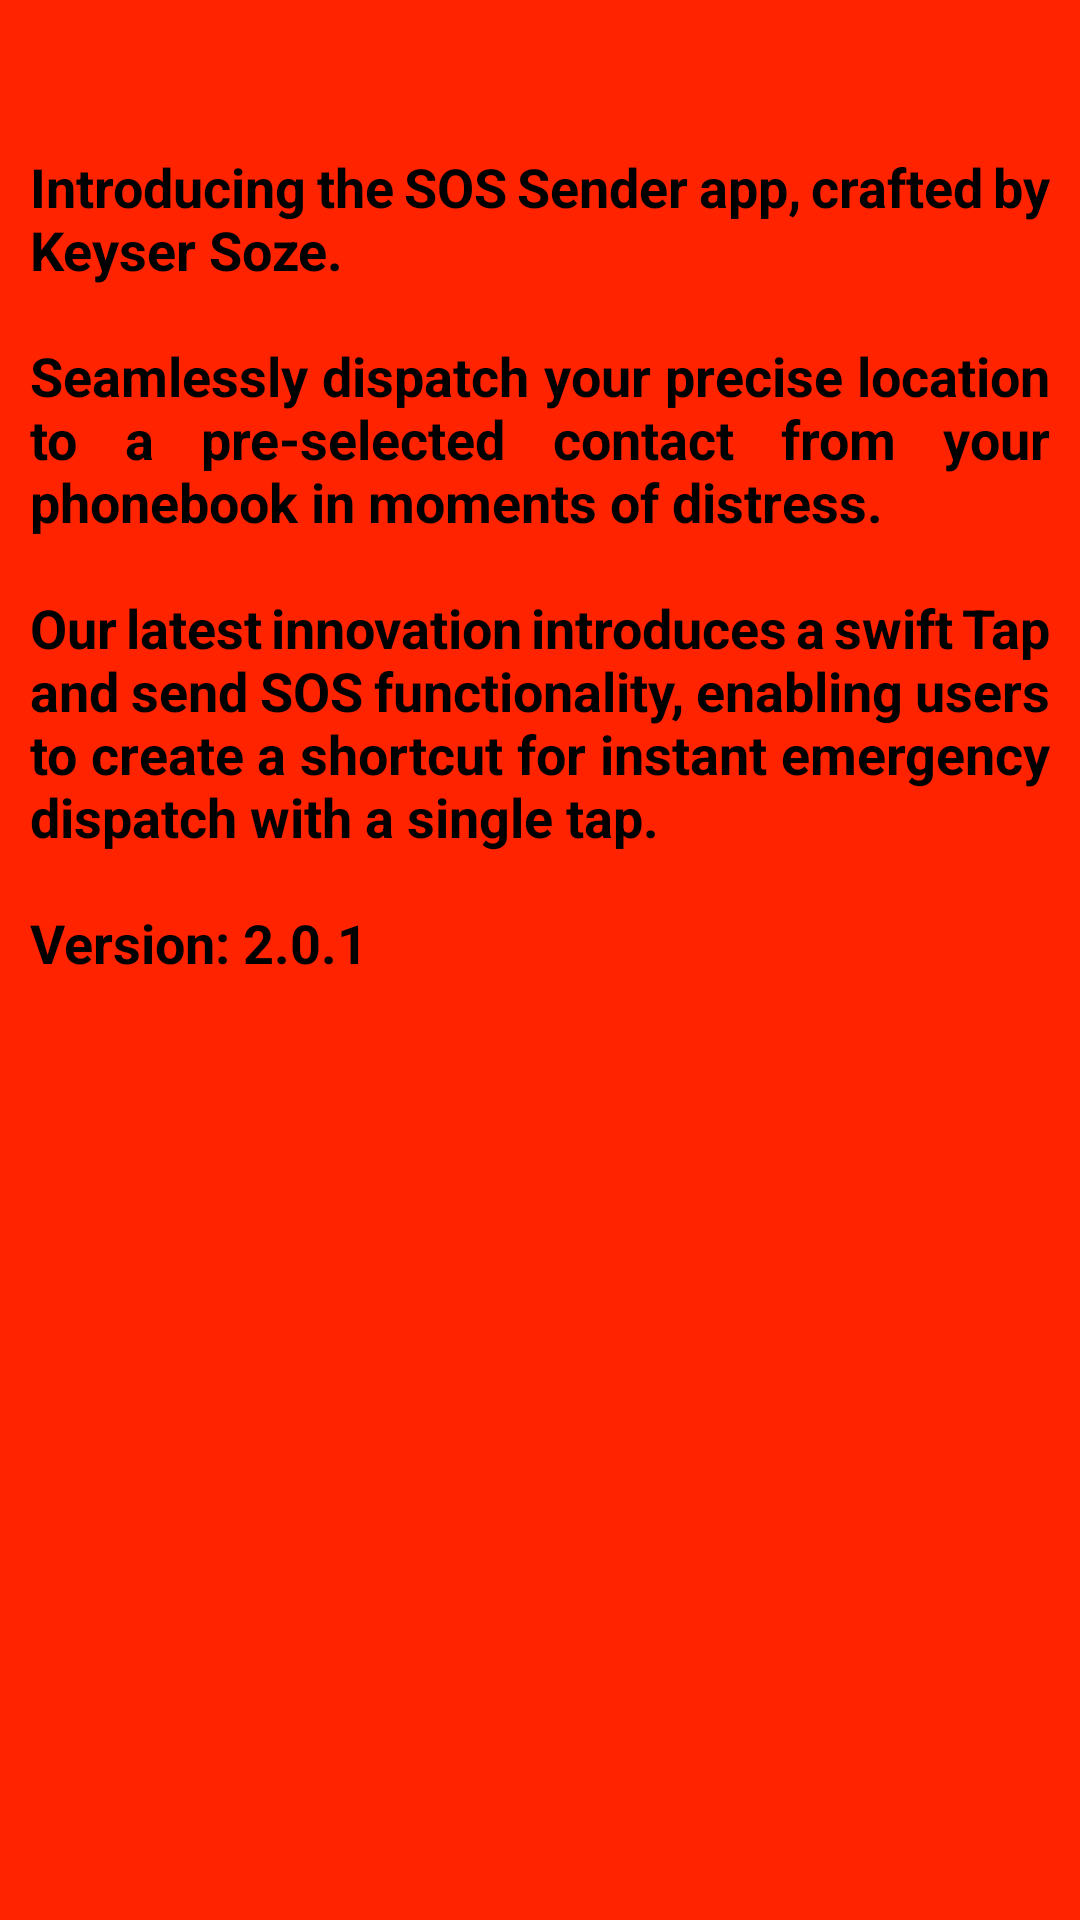

Reconstruct the res/layout file that produces this screen, plus the resources it refers to.
<!-- AndroidManifest.xml: application theme Theme.SOSSender -->
<!-- res/layout/activity_about.xml -->
<?xml version="1.0" encoding="utf-8"?>
<androidx.constraintlayout.widget.ConstraintLayout xmlns:android="http://schemas.android.com/apk/res/android"
    xmlns:app="http://schemas.android.com/apk/res-auto"
    xmlns:tools="http://schemas.android.com/tools"
    android:id="@+id/aboutApp"
    android:layout_width="match_parent"
    android:layout_height="match_parent"
    android:background="#FF2300"
    tools:context=".About">

    <ScrollView
        android:id="@+id/scrollView"
        android:layout_width="match_parent"
        android:layout_height="match_parent"
        app:layout_constraintBottom_toBottomOf="parent"
        app:layout_constraintEnd_toEndOf="parent"
        app:layout_constraintStart_toStartOf="parent"
        app:layout_constraintTop_toTopOf="parent">

        <TextView
            android:id="@+id/aboutText"
            android:layout_width="match_parent"
            android:layout_height="wrap_content"
            android:layout_marginTop="50dp"
            android:layout_marginBottom="30dp"
            android:layout_marginStart="10dp"
            android:layout_marginEnd="10dp"
            android:text="@string/about_text"
            android:textSize="18sp"
            android:textColor="@color/black"
            android:justificationMode="inter_word"
            android:textStyle="bold"
            tools:ignore="UnusedAttribute" />

    </ScrollView>

</androidx.constraintlayout.widget.ConstraintLayout>
<!-- resources referenced by this layout -->
<resources>
  <string name="about_text">Introducing the SOS Sender app, crafted by Keyser Soze.
          \n\nSeamlessly dispatch your precise location to a pre-selected contact from your
          phonebook in moments of distress. \n\nOur latest innovation introduces a swift Tap
          and send SOS functionality, enabling users to create a shortcut for instant emergency
          dispatch with a single tap.\n\nVersion: 2.0.1</string>
  <style name="Theme.SOSSender" parent="Theme.MaterialComponents.DayNight.DarkActionBar">
          
          <item name="colorPrimary">@color/purple_500</item>
          <item name="colorPrimaryVariant">@color/purple_700</item>
          <item name="colorOnPrimary">@color/white</item>
          
          <item name="colorSecondary">@color/teal_200</item>
          <item name="colorSecondaryVariant">@color/teal_700</item>
          <item name="colorOnSecondary">@color/black</item>
          
          <item name="android:statusBarColor">?attr/colorPrimaryVariant</item>
          
      </style>
  <!-- not gathered from this repository: default colours our renderer supplied (Android Studio template values) -->
  <color name="purple_500">#FF6200EE</color>
  <color name="purple_700">#FF3700B3</color>
  <color name="teal_200">#FF03DAC5</color>
  <color name="teal_700">#FF018786</color>
  <color name="black">#FF000000</color>
  <color name="white">#FFFFFFFF</color>
</resources>
